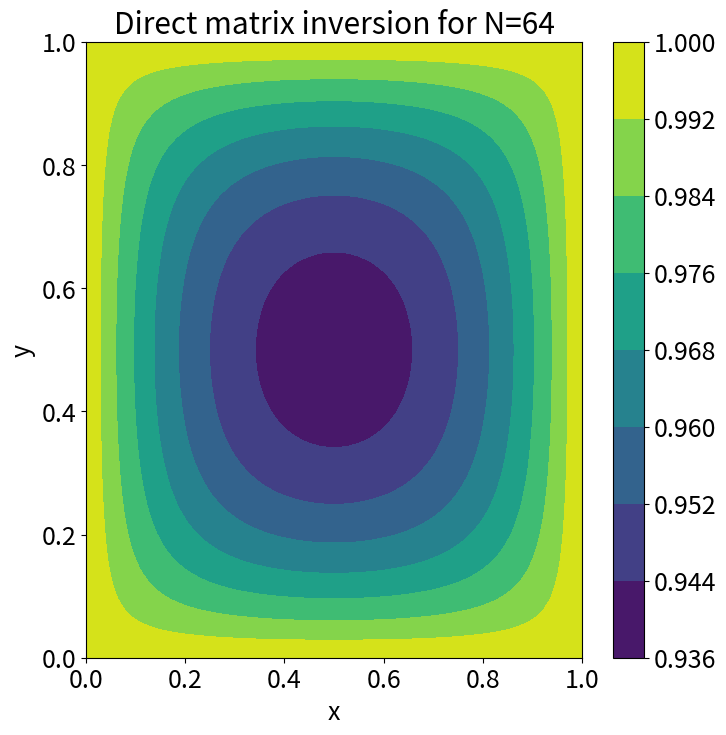

Recreate this plot in Python.
import numpy as np
import matplotlib
from matplotlib  import pyplot as plt
matplotlib.rcParams['lines.linewidth'] = 2.0
matplotlib.rcParams['lines.markeredgewidth'] = 0.5
matplotlib.rcParams['lines.markersize'] = 4
matplotlib.rcParams['font.size'] = 18

def jacobian(u,n):
    
    h = 1 / n
    
    a = np.zeros([(n-1)*(n-1), (n-1)*(n-1)])
    for i in range(1,n-2):
        for j in range(1,n-2):
            a[i+j*(n-1),i+j*(n-1)] = - 4 - 4*h**2*u[i+j*(n-1)]**3
            a[i+j*(n-1),i-1+j*(n-1)]   = 1
            a[i+j*(n-1),i+1+j*(n-1)]   = 1
            a[i+j*(n-1),i+(j-1)*(n-1)] = 1
            a[i+j*(n-1),i+(j+1)*(n-1)] = 1
            
    for k in range(1,n-2):
        a[k,k]       = - 4 - 4*h**2*u[k]**3
        a[k,k-1]     = 1
        a[k,k+1]     = 1
        a[k,k+(n-1)] = 1
        a[k+(n-2)*(n-1),k+(n-2)*(n-1)]     = - 4 - 4*h**2*u[k+(n-2)*(n-1)]**3
        a[k+(n-2)*(n-1),k-1+(n-2)*(n-1)]   = 1
        a[k+(n-2)*(n-1),k+1+(n-2)*(n-1)]   = 1
        a[k+(n-2)*(n-1),k+(n-3)*(n-1)]     = 1
    
        a[k*(n-1),k*(n-1)]     = - 4 - 4*h**2*u[k*(n-1)]**3
        a[k*(n-1),1+k*(n-1)]   = 1
        a[k*(n-1),(k-1)*(n-1)] = 1
        a[k*(n-1),(k+1)*(n-1)] = 1
        a[n-2+k*(n-1),n-2+k*(n-1)]     = - 4 - 4*h**2*u[n-2+k*(n-1)]**3
        a[n-2+k*(n-1),n-3+k*(n-1)]     = 1
        a[n-2+k*(n-1),n-2+(k-1)*(n-1)] = 1
        a[n-2+k*(n-1),n-2+(k+1)*(n-1)] = 1 

    a[0,0]   = -4-4*h**2*u[0]**3
    a[0,1]   = 1
    a[0,n-1] = 1
    a[n-2,n-2]       = -4-4*h**2*u[n-2]**3
    a[n-2,n-3]       = 1
    a[n-2,n-2+(n-1)] = 1
    a[(n-2)*(n-1),(n-2)*(n-1)]   = -4-4*h**2*u[(n-2)*(n-1)]**3
    a[(n-2)*(n-1),1+(n-2)*(n-1)] = 1
    a[(n-2)*(n-1),(n-3)*(n-1)]   = 1
    a[n-2+(n-2)*(n-1), n-2+(n-2)*(n-1)] = -4-4*h**2*u[n-2+(n-2)*(n-1)]**3
    a[n-2+(n-2)*(n-1), n-3+(n-2)*(n-1)] = 1 
    a[n-2+(n-2)*(n-1), n-2+(n-3)*(n-1)] = 1

    return a/h**2

def au(u,n):
    
    h = 1/n
    
    au = np.zeros((n-1)*(n-1))
    for i in range(1,n-2):
        for j in range(1,n-2):
            au[i+j*(n-1)] = (u[i+1+j*(n-1)]+u[i-1+j*(n-1)]+u[i+(j+1)*(n-1)]+u[i+(j-1)*(n-1)]
                             -4*u[i+j*(n-1)])/h**2 - u[i+j*(n-1)]**4

    for k in range(1,n-2):
        au[k]             = (u[k+1]+u[k-1]+u[k+(n-1)]+1-4*u[k])/h**2 - u[k]**4
        au[k+(n-2)*(n-1)] = (u[k+1+(n-2)*(n-1)]+u[k-1+(n-2)*(n-1)]+1+u[k+(n-3)*(n-1)]
                             -4*u[k+(n-2)*(n-1)])/h**2 - u[k+(n-2)*(n-1)]**4
        au[k*(n-1)]       = (u[k*(n-1)+1]+1+u[(k+1)*(n-1)]+u[(k-1)*(n-1)]
                             -4*u[k*(n-1)])/h**2 - u[k*(n-1)]**4
                             
        
        au[n-2+k*(n-1)]   = (1+u[n-3+k*(n-1)]+u[n-2+(k+1)*(n-1)]+u[n-2+(k-1)*(n-1)]
                            -4*u[n-2+k*(n-1)])/h**2 - u[n-2+k*(n-1)]**4

    au[0]              = (2+u[1]+u[n-1]-4*u[0])/h**2 - u[0]**4
    au[n-2]            = (2+u[n-3]+u[n-2+(n-1)]-4*u[n-2])/h**2 - u[n-2]**4
    au[(n-2)*(n-1)]    = (2+u[(n-2)*(n-1)+1]+u[(n-3)*(n-1)]
                          -4*u[(n-2)*(n-1)])/h**2 - u[(n-2)*(n-1)]**4
    au[n-2+(n-2)*(n-1)] = (2+u[n-3+(n-2)*(n-1)]+u[n-2+(n-3)*(n-1)]
                          -4*u[n-2+(n-2)*(n-1)])/h**2 - u[n-2+(n-2)*(n-1)]**4
    return au

def bvp_nonlinear_2D(n,plot=False):
    
    h = 1/n
    
    # initial guess with correct boundary conditions
    u = np.ones((n-1)*(n-1))
    
    error = 1
    iter = 0
    while (error > 1e-10):
        '''
        if (plot):
            plt.plot(x,u,"o-")
        '''   
        J = jacobian(u,n)
        du = -np.matmul(np.linalg.inv(J), au(u,n))

        u += du
        
        error = np.max(abs(du))
        iter = iter + 1
        if(plot):
            print(iter,error)
    return u

N = 64
L = 1
x = np.linspace(0, L, N+1)
u = bvp_nonlinear_2D(N, False)

uu = np.zeros([N+1,N+1])
uu[0]     = 1
uu[N]     = 1
uu[:,0]   = 1
uu[:,N] = 1
for i in range(1, N):
    uu[i, 1:-1] = u[(i-1)*(N-1):i*(N-1)]        

plt.figure(figsize=(8,8))
Cont = plt.contourf(x,x,uu)
Cbar = plt.colorbar(Cont)
plt.xlabel('x')
plt.ylabel('y')
plt.title('Direct matrix inversion for N=64')
plt.savefig('p1_a.png')
